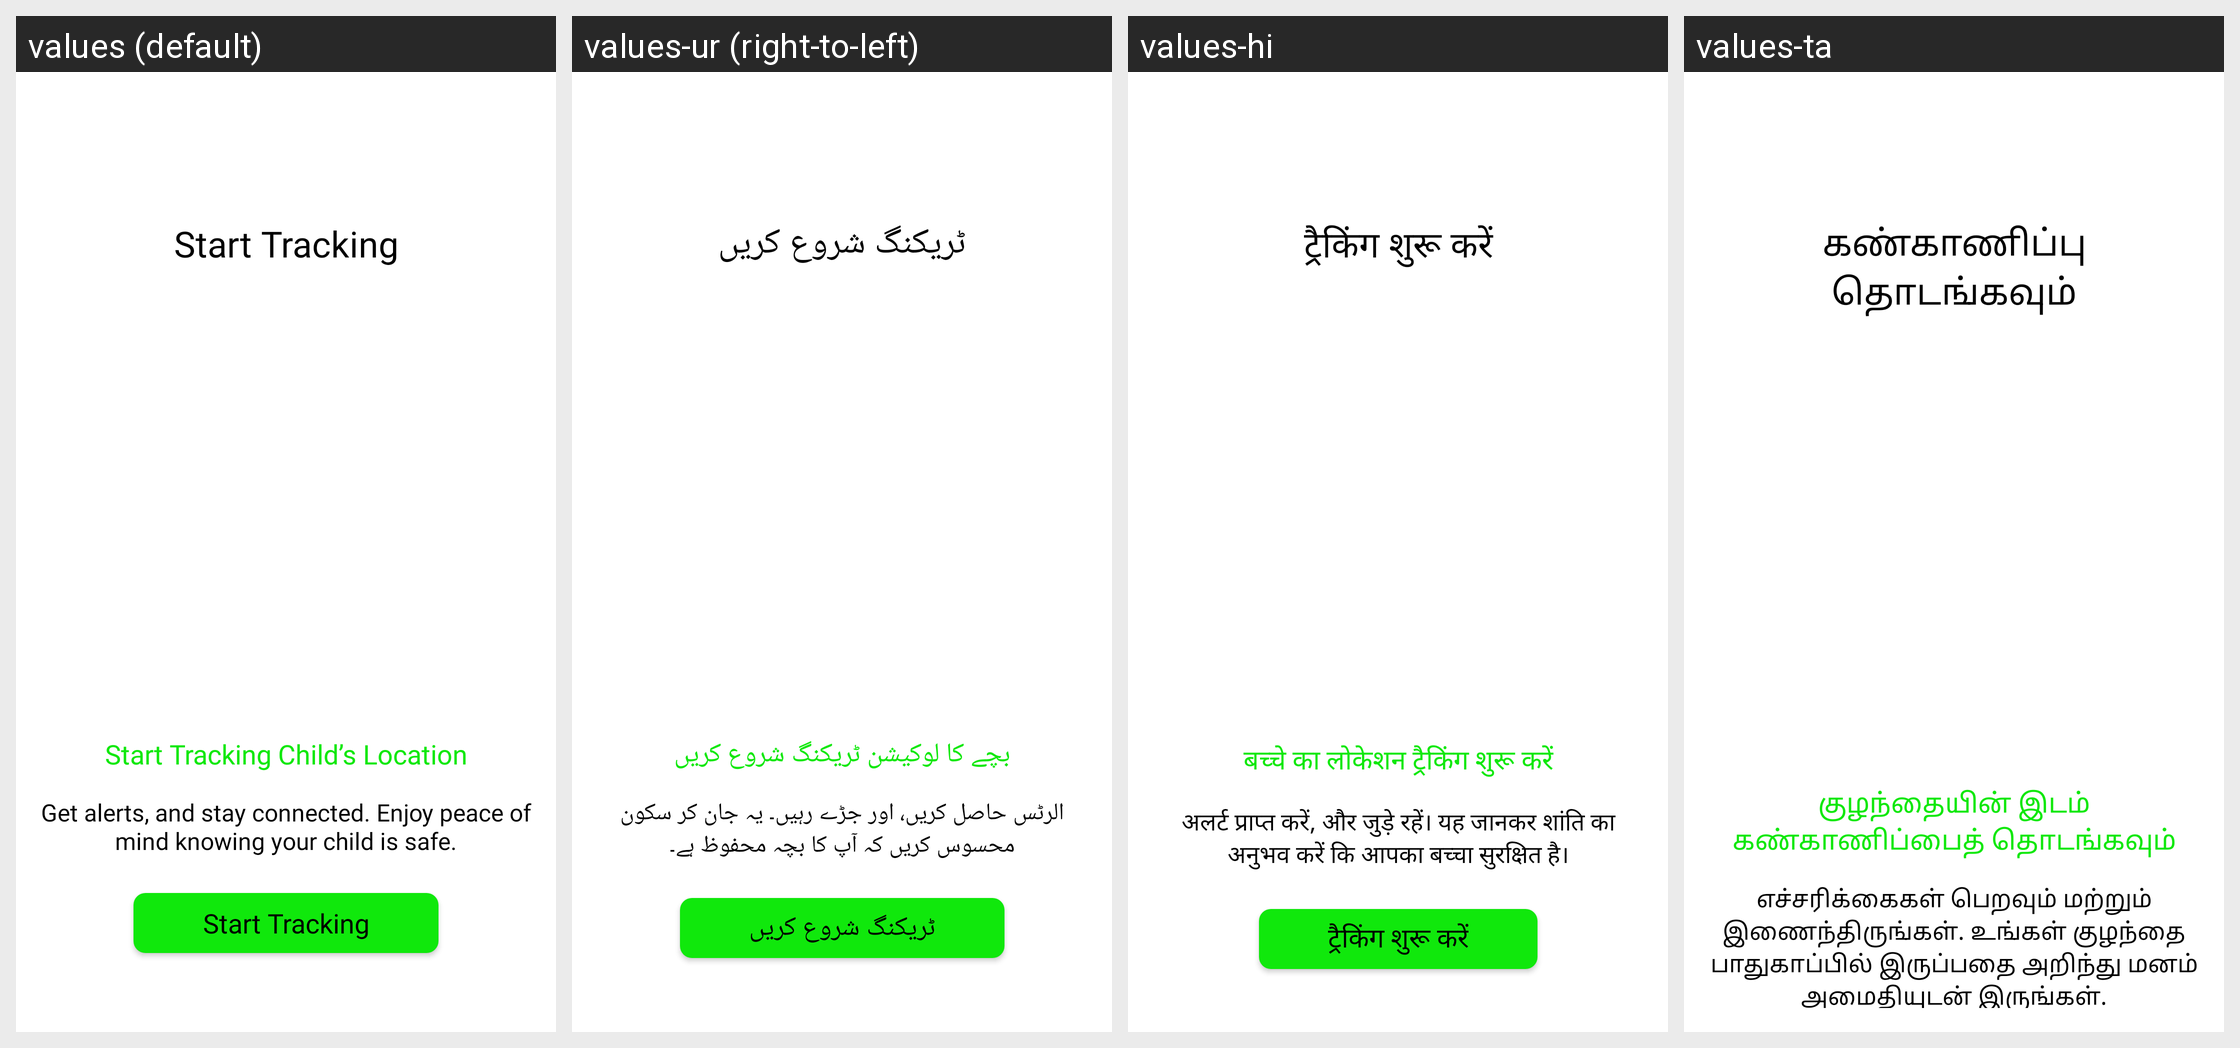

Translations of the strings shown on this Android screen, per locale in the grid:
Android screen res/layout/activity_get_start.xml rendered under 4 locales, left to right: values (default), values-ur (right-to-left), values-hi, values-ta. Device: Nexus 5 (rendered at 1080×1920; each locale shown at half size, 540×960, under a caption strip naming it); theme Theme.LocationTracker.
Strings drawn on this screen, with the default value and each locale's value (text and hints the layout hard-codes, and strings that could not be matched under every locale, appear in the picture but are not listed):

start_tracking
  values: Start Tracking
  values-ur: ٹریکنگ شروع کریں
  values-hi: ट्रैकिंग शुरू करें
  values-ta: கண்காணிப்பு தொடங்கவும்

start_tracking_child_s_location
  values: Start Tracking Child’s Location
  values-ur: بچے کا لوکیشن ٹریکنگ شروع کریں
  values-hi: बच्चे का लोकेशन ट्रैकिंग शुरू करें
  values-ta: குழந்தையின் இடம் கண்காணிப்பைத் தொடங்கவும்

get_alerts_and_stay_connected_enjoy_peace_of_mind_knowing_your_child_is_safe
  values: Get alerts, and stay connected. Enjoy peace of mind knowing your child is safe.
  values-ur: الرٹس حاصل کریں، اور جڑے رہیں۔ یہ جان کر سکون محسوس کریں کہ آپ کا بچہ محفوظ ہے۔
  values-hi: अलर्ट प्राप्त करें, और जुड़े रहें। यह जानकर शांति का अनुभव करें कि आपका बच्चा सुरक्षित है।
  values-ta: எச்சரிக்கைகள் பெறவும் மற்றும் இணைந்திருங்கள். உங்கள் குழந்தை பாதுகாப்பில் இருப்பதை அறிந்து மனம் அமைதியுடன் இருங்கள்.
